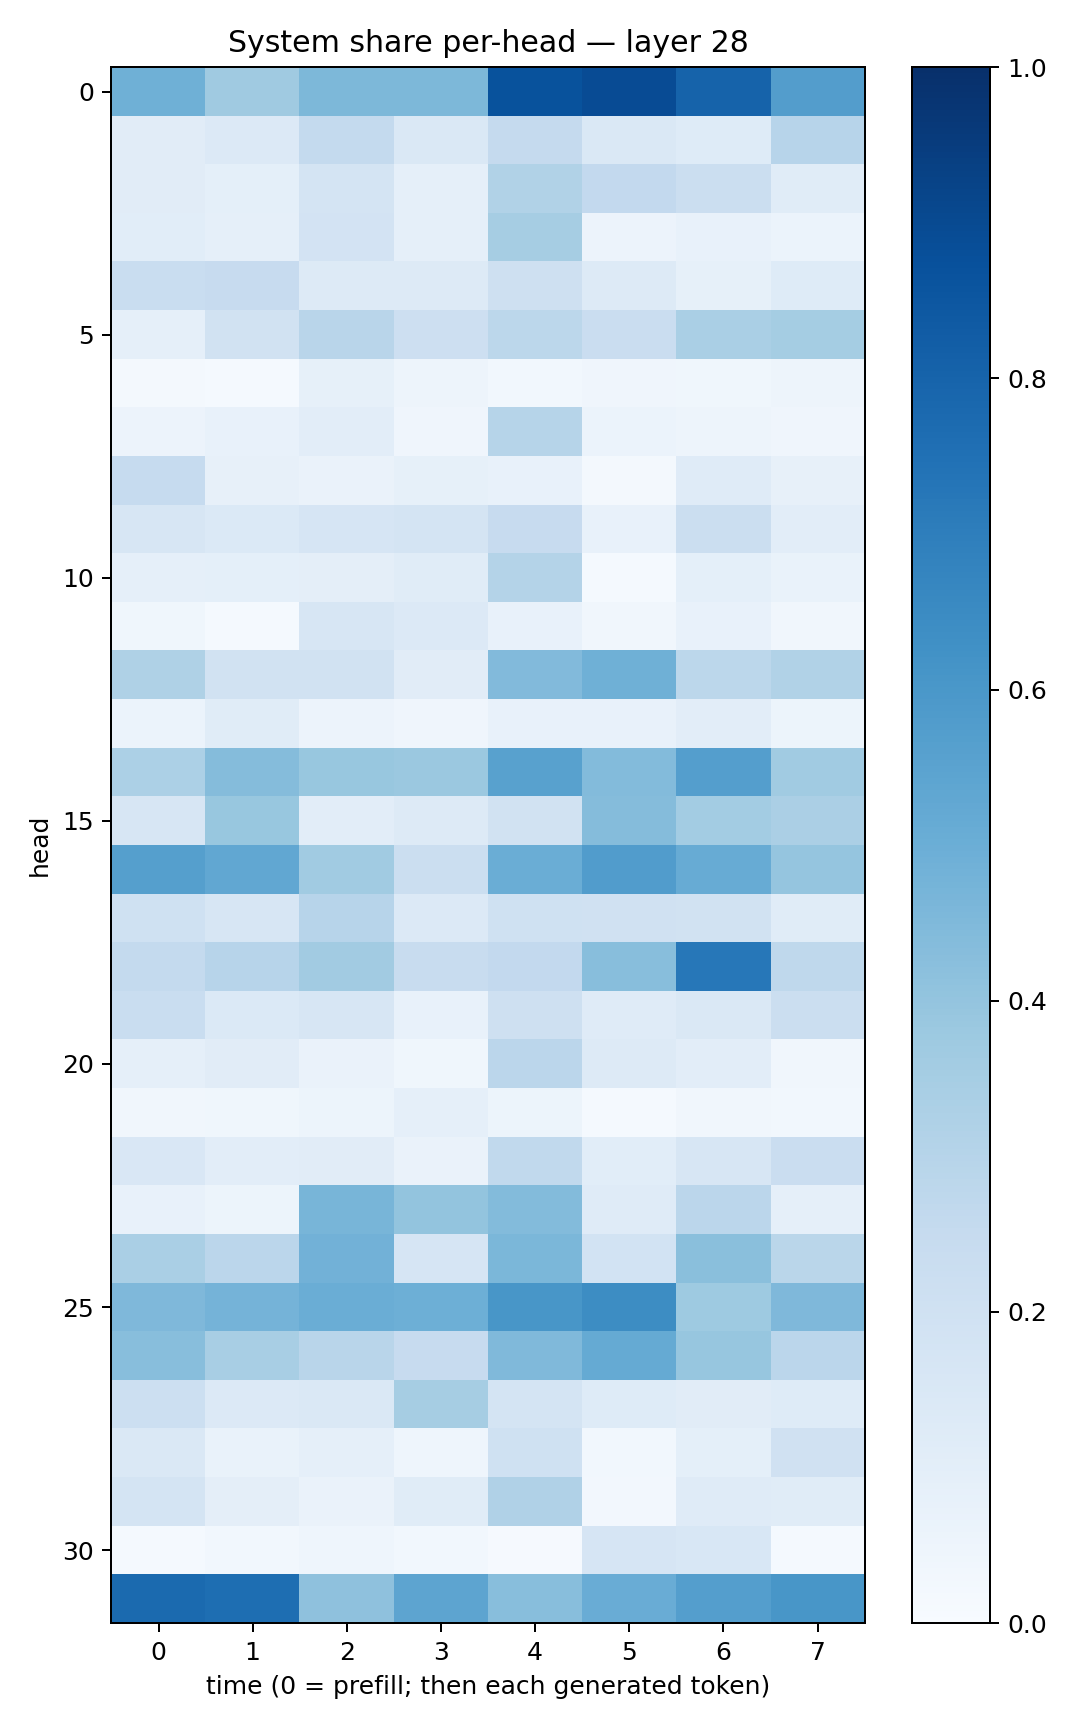

Data behind this chart, as committed beside it:
0.48973328, 0.3710936, 0.45480886, 0.45351386, 0.86847454, 0.89242536, 0.80169207, 0.57091737
0.1113, 0.1353, 0.256, 0.1411, 0.2508, 0.1435, 0.1216, 0.2941
0.11, 0.0911, 0.1766, 0.08738, 0.3134, 0.2601, 0.2249, 0.1143
0.1083, 0.08917, 0.1817, 0.08815, 0.3506, 0.05684, 0.07357, 0.06063
0.2332, 0.2434, 0.1258, 0.1295, 0.2047, 0.1318, 0.08281, 0.1212
0.08749, 0.1876, 0.2905, 0.213, 0.2794, 0.2298, 0.3368, 0.3516
0.01742, 0.01287, 0.08236, 0.04996, 0.02784, 0.0408, 0.03587, 0.0498
0.05526, 0.07562, 0.1036, 0.03955, 0.2985, 0.06138, 0.05007, 0.04119
0.2498, 0.08019, 0.06301, 0.08279, 0.07647, 0.02213, 0.1203, 0.08026
0.1611, 0.1388, 0.1645, 0.1745, 0.243, 0.07755, 0.2205, 0.1035
0.08782, 0.09179, 0.09648, 0.114, 0.3086, 0.01524, 0.09355, 0.069
0.03759, 0.01315, 0.158, 0.1341, 0.07391, 0.03424, 0.07671, 0.03445
0.3209, 0.1947, 0.1929, 0.1101, 0.4451, 0.4887, 0.2777, 0.313
0.05876, 0.1168, 0.05785, 0.04071, 0.07624, 0.07394, 0.1045, 0.05228
0.3282, 0.4355, 0.3872, 0.381, 0.5584, 0.4405, 0.5683, 0.3671
0.1624, 0.3896, 0.1052, 0.127, 0.1902, 0.4374, 0.3556, 0.3323
0.5634, 0.5302, 0.3657, 0.2208, 0.5002, 0.576, 0.5081, 0.3976
0.1992, 0.1574, 0.2953, 0.1342, 0.1993, 0.1976, 0.1915, 0.1158
0.2557, 0.2962, 0.3627, 0.2372, 0.2593, 0.4281, 0.7235, 0.2721
0.2337, 0.1374, 0.1588, 0.07728, 0.2045, 0.1194, 0.1418, 0.2198
0.08731, 0.11, 0.06484, 0.03693, 0.2827, 0.1307, 0.1052, 0.03204
0.0351, 0.03548, 0.05081, 0.08968, 0.05414, 0.01477, 0.03215, 0.02939
0.1508, 0.1045, 0.1119, 0.06513, 0.2656, 0.1081, 0.1635, 0.2277
0.07163, 0.05285, 0.4676, 0.4005, 0.438, 0.1172, 0.2832, 0.08714
0.336, 0.2848, 0.4818, 0.1672, 0.4588, 0.1849, 0.4237, 0.2852
0.45, 0.4761, 0.5036, 0.4941, 0.6054, 0.6428, 0.3726, 0.4505
0.4268, 0.3414, 0.2916, 0.2436, 0.4463, 0.5157, 0.3907, 0.2838
0.2183, 0.1329, 0.1464, 0.3496, 0.1744, 0.1238, 0.1125, 0.1221
0.1457, 0.06874, 0.08921, 0.04434, 0.2011, 0.02862, 0.0916, 0.1956
0.177, 0.09405, 0.06282, 0.1157, 0.3178, 0.02521, 0.118, 0.1149
0.01443, 0.03056, 0.04369, 0.0309, 0.01165, 0.1643, 0.1552, 0.01231
0.7754, 0.7582, 0.4128, 0.5396, 0.4262, 0.5061, 0.5671, 0.6052
